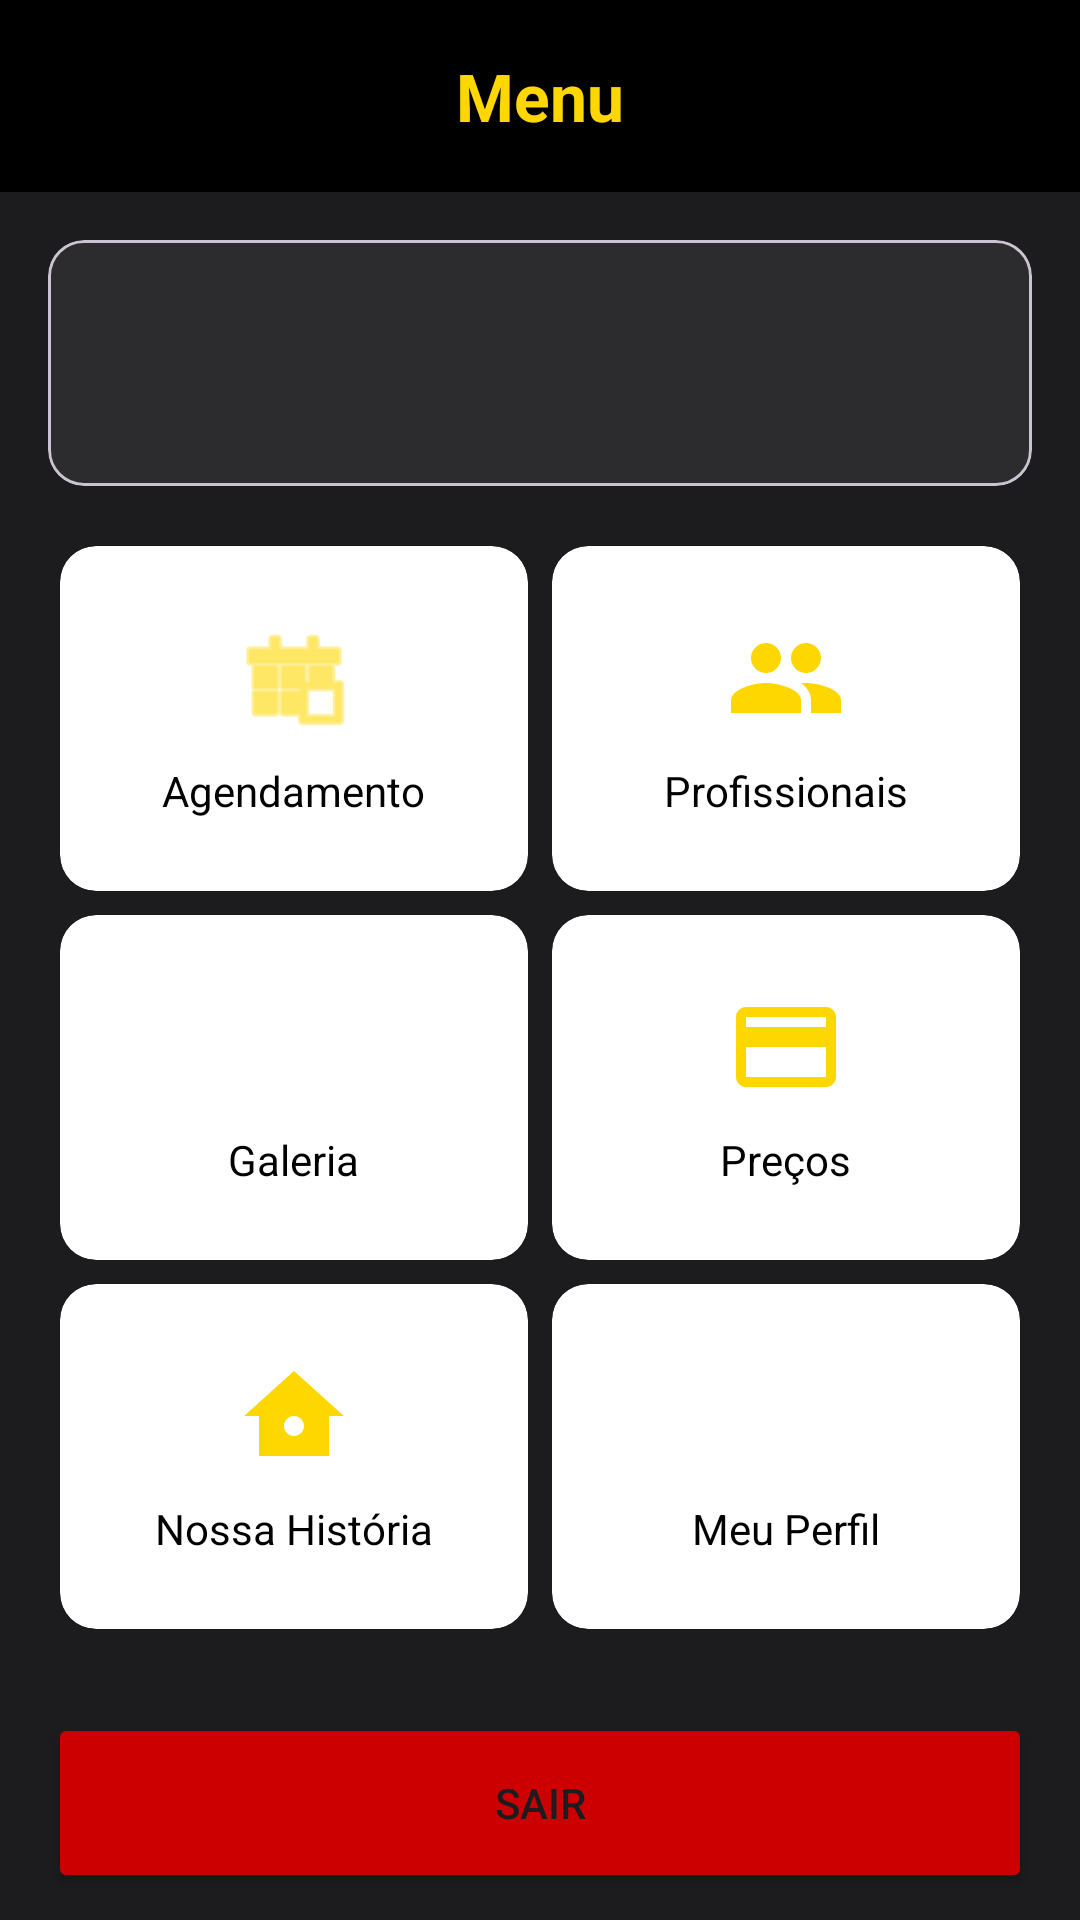

Write the Android layout XML for this screen, with the resource values it uses.
<!-- AndroidManifest.xml: application theme Theme.N2APP_EX3_ -->
<!-- res/layout/activity_home.xml -->
<?xml version="1.0" encoding="utf-8"?>
<androidx.coordinatorlayout.widget.CoordinatorLayout xmlns:android="http://schemas.android.com/apk/res/android"
    xmlns:app="http://schemas.android.com/apk/res-auto"
    xmlns:tools="http://schemas.android.com/tools"
    android:id="@+id/main"
    android:layout_width="match_parent"
    android:layout_height="match_parent"
    android:background="#1C1C1E"
    tools:context=".HomeActivity">

    <com.google.android.material.appbar.AppBarLayout
        android:layout_width="match_parent"
        android:layout_height="wrap_content"
        android:background="@color/black">

        <com.google.android.material.appbar.MaterialToolbar
            android:id="@+id/toolbarHome"
            android:layout_width="match_parent"
            android:layout_height="?attr/actionBarSize">

            <TextView
                android:layout_width="wrap_content"
                android:layout_height="wrap_content"
                android:layout_gravity="center"
                android:text="Menu"
                android:textColor="@color/gold"
                android:textSize="22sp" 
                android:textStyle="bold" />

        </com.google.android.material.appbar.MaterialToolbar>

    </com.google.android.material.appbar.AppBarLayout>

    <androidx.core.widget.NestedScrollView
        android:layout_width="match_parent"
        android:layout_height="match_parent"
        app:layout_behavior="@string/appbar_scrolling_view_behavior">

        <LinearLayout
            android:layout_width="match_parent"
            android:layout_height="wrap_content"
            android:orientation="vertical"
            android:padding="16dp">

            
            <com.google.android.material.card.MaterialCardView
                android:id="@+id/profile_card"
                android:layout_width="match_parent"
                android:layout_height="wrap_content"
                android:layout_marginBottom="16dp"
                app:cardBackgroundColor="#2C2C2E"
                app:cardCornerRadius="12dp">

                <androidx.constraintlayout.widget.ConstraintLayout
                    android:layout_width="match_parent"
                    android:layout_height="wrap_content"
                    android:padding="16dp">

                    <ImageView
                        android:id="@+id/profile_card_icon"
                        android:layout_width="50dp"
                        android:layout_height="50dp"
                        android:src="@drawable/ic_person"
                        app:layout_constraintBottom_toBottomOf="parent"
                        app:layout_constraintStart_toStartOf="parent"
                        app:layout_constraintTop_toTopOf="parent"/>

                    <TextView
                        android:id="@+id/profile_card_name"
                        android:layout_width="0dp"
                        android:layout_height="wrap_content"
                        android:layout_marginStart="16dp"
                        android:textColor="@color/white"
                        android:textSize="18sp"
                        android:textStyle="bold"
                        app:layout_constraintEnd_toEndOf="parent"
                        app:layout_constraintStart_toEndOf="@+id/profile_card_icon"
                        app:layout_constraintTop_toTopOf="@+id/profile_card_icon"
                        tools:text="Nome do Usuário" />

                    <TextView
                        android:id="@+id/profile_card_id"
                        android:layout_width="0dp"
                        android:layout_height="wrap_content"
                        android:layout_marginStart="16dp"
                        android:textColor="@android:color/darker_gray"
                        android:textSize="14sp"
                        app:layout_constraintEnd_toEndOf="parent"
                        app:layout_constraintStart_toEndOf="@+id/profile_card_icon"
                        app:layout_constraintTop_toBottomOf="@+id/profile_card_name"
                        tools:text="ID: 12345" />

                </androidx.constraintlayout.widget.ConstraintLayout>
            </com.google.android.material.card.MaterialCardView>

            
            <GridLayout
                android:layout_width="match_parent"
                android:layout_height="wrap_content"
                android:columnCount="2"
                android:useDefaultMargins="true">

                
                <com.google.android.material.card.MaterialCardView
                    android:id="@+id/card_agendamento"
                    style="@style/DashboardCard">

                    <LinearLayout style="@style/DashboardCardContent">

                        <ImageView
                            style="@style/DashboardCardIcon"
                            android:src="@android:drawable/ic_menu_today" />

                        <TextView
                            style="@style/DashboardCardText"
                            android:text="Agendamento" />
                    </LinearLayout>
                </com.google.android.material.card.MaterialCardView>

                
                <com.google.android.material.card.MaterialCardView
                    android:id="@+id/card_profissionais"
                    style="@style/DashboardCard">

                    <LinearLayout style="@style/DashboardCardContent">

                        <ImageView
                            style="@style/DashboardCardIcon"
                            android:src="@drawable/ic_profissionais" />

                        <TextView
                            style="@style/DashboardCardText"
                            android:text="Profissionais" />
                    </LinearLayout>
                </com.google.android.material.card.MaterialCardView>

                
                <com.google.android.material.card.MaterialCardView
                    android:id="@+id/card_galeria_cortes"
                    style="@style/DashboardCard">

                    <LinearLayout style="@style/DashboardCardContent">

                        <ImageView
                            style="@style/DashboardCardIcon"
                            android:src="@drawable/ic_galeria" />

                        <TextView
                            style="@style/DashboardCardText"
                            android:text="Galeria" />
                    </LinearLayout>
                </com.google.android.material.card.MaterialCardView>

                
                <com.google.android.material.card.MaterialCardView
                    android:id="@+id/card_precos"
                    style="@style/DashboardCard">

                    <LinearLayout style="@style/DashboardCardContent">

                        <ImageView
                            style="@style/DashboardCardIcon"
                            android:src="@drawable/ic_precos" />

                        <TextView
                            style="@style/DashboardCardText"
                            android:text="Preços" />
                    </LinearLayout>
                </com.google.android.material.card.MaterialCardView>

                
                <com.google.android.material.card.MaterialCardView
                    android:id="@+id/card_historia"
                    style="@style/DashboardCard">

                    <LinearLayout style="@style/DashboardCardContent">

                        <ImageView
                            style="@style/DashboardCardIcon"
                            android:src="@drawable/ic_historia" />

                        <TextView
                            style="@style/DashboardCardText"
                            android:text="Nossa História" />
                    </LinearLayout>
                </com.google.android.material.card.MaterialCardView>

                
                <com.google.android.material.card.MaterialCardView
                    android:id="@+id/card_perfil"
                    style="@style/DashboardCard">

                    <LinearLayout
                        style="@style/DashboardCardContent">

                        <ImageView
                            style="@style/DashboardCardIcon"
                            android:src="@drawable/ic_person" />

                        <TextView
                            style="@style/DashboardCardText"
                            android:text="Meu Perfil" />
                    </LinearLayout>
                </com.google.android.material.card.MaterialCardView>

            </GridLayout>

             <Button
                android:id="@+id/btn_logout"
                android:layout_width="match_parent"
                android:layout_height="60dp"
                android:layout_marginTop="24dp"
                android:backgroundTint="@android:color/holo_red_dark"
                android:text="Sair" />

            <ImageView
                android:id="@+id/logo_footer"
                android:layout_width="120dp"
                android:layout_height="120dp"
                android:layout_gravity="center_horizontal"
                android:layout_marginTop="24dp"
                android:src="@drawable/logo" />

        </LinearLayout>

    </androidx.core.widget.NestedScrollView>

</androidx.coordinatorlayout.widget.CoordinatorLayout>
<!-- resources referenced by this layout -->
<resources>
  <color name="black">#FF000000</color>
  <color name="gold">#FFD700</color>
  <color name="white">#FFFFFFFF</color>
  <!-- drawable ic_historia (drawable) -->
  <vector xmlns:android="http://schemas.android.com/apk/res/android"
      android:width="24dp"
      android:height="24dp"
      android:viewportWidth="24.0"
      android:viewportHeight="24.0"
      android:tint="?attr/colorControlNormal">
      <path
          android:fillColor="@android:color/white"
          android:pathData="M12,3L2,12h3v8h14v-8h3L12,3zM12,16c-1.1,0 -2,-0.9 -2,-2s0.9,-2 2,-2 2,0.9 2,2 -0.9,2 -2,2z"/>
  </vector>
  <!-- drawable ic_precos (drawable) -->
  <vector xmlns:android="http://schemas.android.com/apk/res/android"
      android:width="24dp"
      android:height="24dp"
      android:viewportWidth="24.0"
      android:viewportHeight="24.0"
      android:tint="?attr/colorControlNormal">
      <path
          android:fillColor="@android:color/white"
          android:pathData="M20,4H4C2.9,4 2.01,4.9 2.01,6L2,18c0,1.1 0.9,2 2,2h16c1.1,0 2,-0.9 2,-2V6c0,-1.1 -0.9,-2 -2,-2zm0,14H4V12h16v6zm0,-10H4V6h16v2z"/>
  </vector>
  <!-- drawable ic_profissionais (drawable) -->
  <vector xmlns:android="http://schemas.android.com/apk/res/android"
      android:width="24dp"
      android:height="24dp"
      android:viewportWidth="24.0"
      android:viewportHeight="24.0"
      android:tint="?attr/colorControlNormal">
      <path
          android:fillColor="@android:color/white"
          android:pathData="M16,11c1.66,0 2.99,-1.34 2.99,-3S17.66,5 16,5c-1.66,0 -3,1.34 -3,3s1.34,3 3,3zM8,11c1.66,0 2.99,-1.34 2.99,-3S9.66,5 8,5C6.34,5 5,6.34 5,8s1.34,3 3,3zM8,13c-2.33,0 -7,1.17 -7,3.5V19h14v-2.5c0,-2.33 -4.67,-3.5 -7,-3.5zM16,13c-0.29,0 -0.62,0.02 -0.97,0.05 1.16,0.84 1.97,1.97 1.97,3.45V19h6v-2.5c0,-2.33 -4.67,-3.5 -7,-3.5z"/>
  </vector>
  <!-- drawable logo: png bitmap (drawable, 253271 bytes) -->
  <style name="DashboardCard" parent="Widget.MaterialComponents.CardView">
          <item name="android:layout_width">0dp</item>
          <item name="android:layout_height">wrap_content</item>
          <item name="android:layout_columnWeight">1</item>
          <item name="cardBackgroundColor">@android:color/white</item>
          <item name="cardCornerRadius">12dp</item>
          <item name="strokeWidth">0dp</item>
      </style>
  <style name="DashboardCardContent">
          <item name="android:layout_width">match_parent</item>
          <item name="android:layout_height">wrap_content</item>
          <item name="android:gravity">center</item>
          <item name="android:orientation">vertical</item>
          <item name="android:padding">24dp</item>
      </style>
  <style name="DashboardCardIcon">
          <item name="android:layout_width">40dp</item>
          <item name="android:layout_height">40dp</item>
          <item name="tint">@color/gold</item>
      </style>
  <style name="DashboardCardText">
          <item name="android:layout_width">wrap_content</item>
          <item name="android:layout_height">wrap_content</item>
          <item name="android:layout_marginTop">8dp</item>
          <item name="android:textColor">@color/black</item>
          <item name="android:maxLines">1</item>
          <item name="android:ellipsize">end</item>
      </style>
  <style name="Theme.N2APP_EX3_" parent="Base.Theme.N2APP_EX3_" />
  <style name="Base.Theme.N2APP_EX3_" parent="Theme.Material3.DayNight.NoActionBar">
          
          <item name="colorPrimary">@color/gold</item>
      </style>
</resources>
